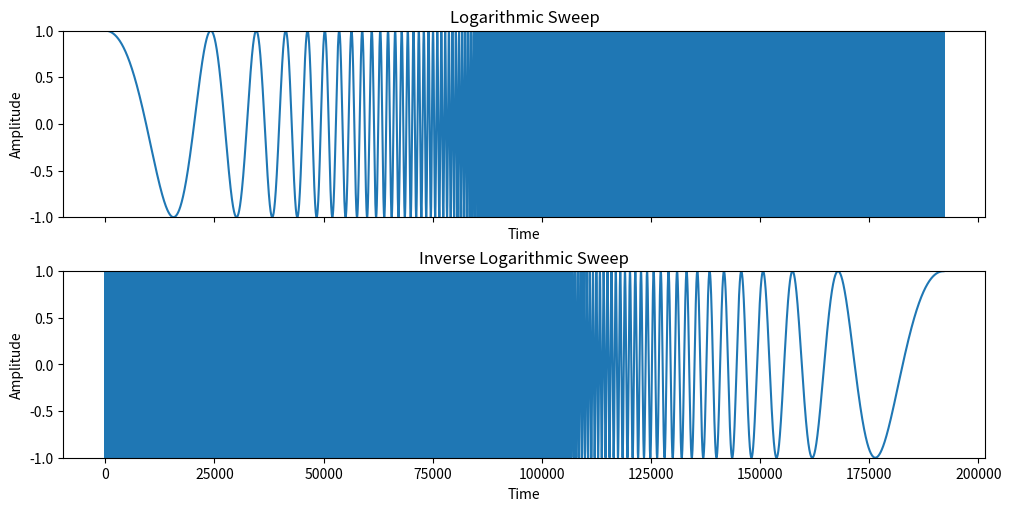
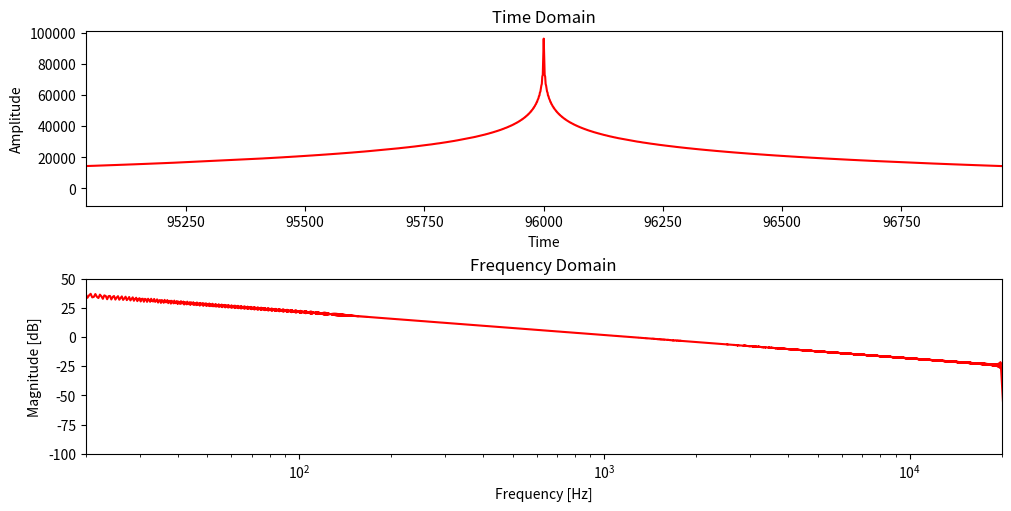

Source code (Python) for these figures, in order:
import matplotlib.pyplot
import numpy as np
import scipy.io.wavfile
import scipy.signal
import scipy.fftpack

fs = 48000
T = 4
t = np.arange(0, int(T*fs)) / fs

log_signal = scipy.signal.chirp(t, f0=1, f1=20000, t1=T, method='logarithmic')
loginv_signal = log_signal[::-1]

log_n = len(log_signal)  # length of the signal
log_k = np.arange(log_n)
log_T = log_n/fs
log_frq = log_k/log_T  # two sides frequency range
log_frq = log_frq[range(log_n//2)]  # one side frequency range
log_Y = np.fft.fft(log_signal)/log_n  # fft computing and normalization
log_Y = log_Y[range(log_n//2)]

loginv_n = len(loginv_signal)  # length of the signal
loginv_k = np.arange(loginv_n)
loginv_T = loginv_n/fs
loginv_frq = loginv_k/loginv_T  # two sides frequency range
loginv_frq = loginv_frq[range(loginv_n//2)]  # one side frequency range
loginv_Y = np.fft.fft(loginv_signal)/loginv_n  # fft computing and normalization
loginv_Y = loginv_Y[range(loginv_n//2)]


fig, axes = matplotlib.pyplot.subplots(2, 1, sharex=True, sharey=True, constrained_layout=True,figsize=(10,5))
axes[0].set_title('Logarithmic Sweep')
axes[0].plot(log_signal)
axes[0].set_xlabel('Time')
axes[0].set_ylabel('Amplitude')
axes[0].set_ylim(-1, 1)
axes[1].set_title('Inverse Logarithmic Sweep')
axes[1].plot(loginv_signal)
axes[1].set_xlabel('Time')
axes[1].set_ylabel('Amplitude')
axes[1].set_ylim(-1, 1)
matplotlib.pyplot.savefig('time_domain_compare_logs_New.png', bbox_inches="tight")
matplotlib.pyplot.show()

# convolve
impulse_response = scipy.signal.fftconvolve(log_signal, loginv_signal, mode='same')

IR_n = len(impulse_response)  # length of the signal
IR_k = np.arange(IR_n)
IR_T = IR_n/fs
IR_frq = IR_k/IR_T # two sides frequency range
IR_frq = IR_frq[range(IR_n//2)]  # one side frequency range
IR_Y = np.fft.fft(impulse_response)/IR_n  # fft computing and normalization
IR_Y = IR_Y[range(IR_n//2)]

fig, axes = matplotlib.pyplot.subplots(2, 1, sharex=False, sharey=False, constrained_layout=True, figsize=(10, 5))
axes[0].plot(impulse_response, 'r')  # plotting the spectrum
axes[0].set_title('Time Domain')
axes[0].set_xlabel('Time')
axes[0].set_ylabel('Amplitude')
axes[0].set_xlim(len(impulse_response)*(0.5-0.005), len(impulse_response)*(0.5+0.005))
axes[1].semilogx(log_frq, 20*np.log10(abs(IR_Y)), 'r')  # plotting the spectrum
axes[1].set_title('Frequency Domain')
axes[1].set_xlabel('Frequency [Hz]')
axes[1].set_ylabel('Magnitude [dB]')
axes[1].set_xlim(20, 20000)
axes[1].set_ylim(-100, 50)
matplotlib.pyplot.savefig('response_of_IR_New.png', bbox_inches="tight")
matplotlib.pyplot.show()
